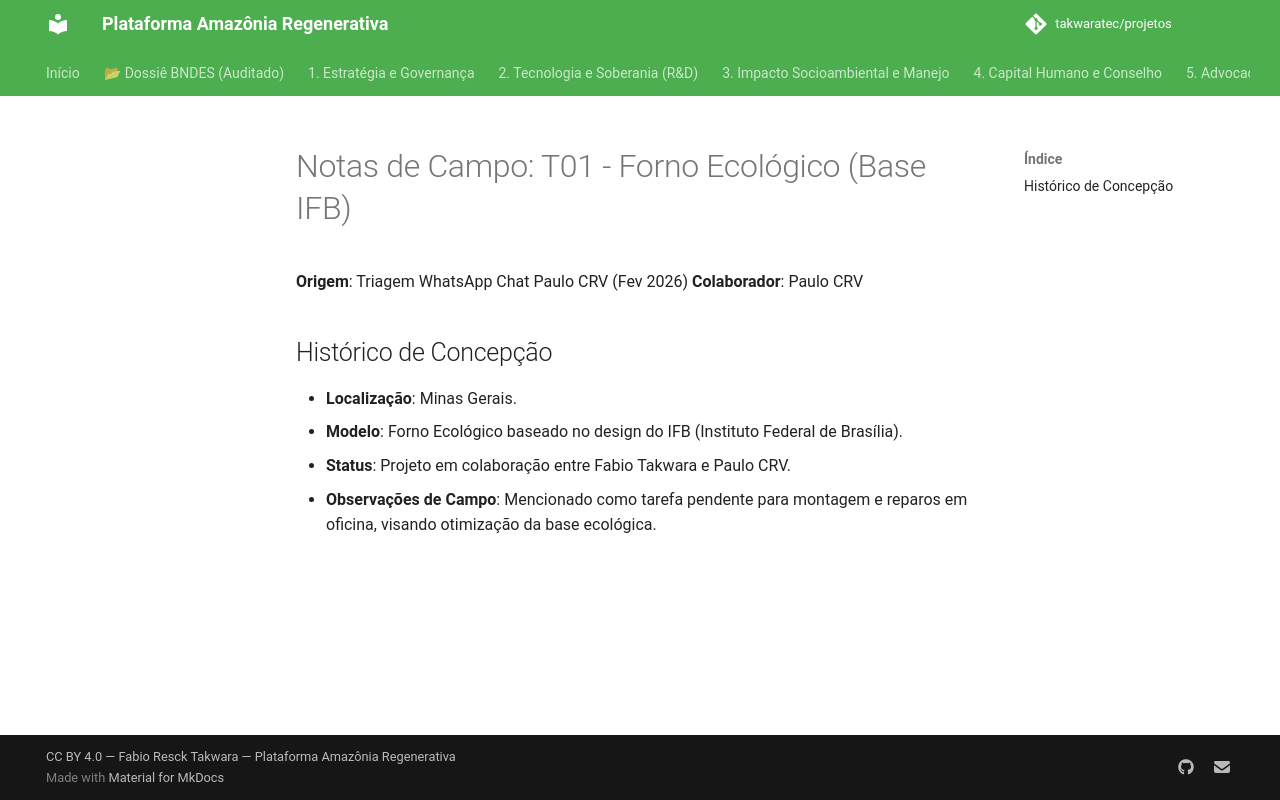

repository: takwaratec/projetos · page: 08_PROJETOS_ENGENHARIA/T01_FORNO_ECOLOGICO/TAK_notas-paulo-forno/index.html · generator: mkdocs

# Notas de Campo: T01 - Forno Ecológico (Base IFB)
**Origem**: Triagem WhatsApp Chat Paulo CRV (Fev 2026)
**Colaborador**: Paulo CRV

## Histórico de Concepção
- **Localização**: Minas Gerais.
- **Modelo**: Forno Ecológico baseado no design do IFB (Instituto Federal de Brasília).
- **Status**: Projeto em colaboração entre Fabio Takwara e Paulo CRV.
- **Observações de Campo**: Mencionado como tarefa pendente para montagem e reparos em oficina, visando otimização da base ecológica.
